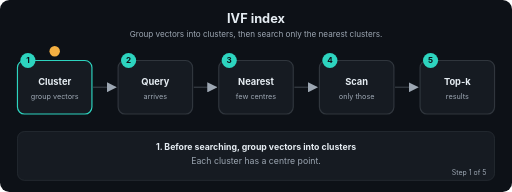
t = 0.00 s
t = 1.69 s: frame unchanged from t = 0.00 s, image omitted
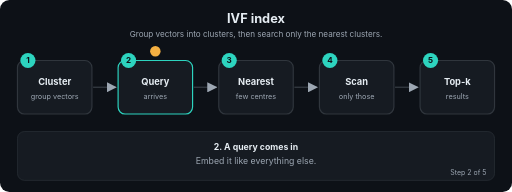
t = 3.24 s
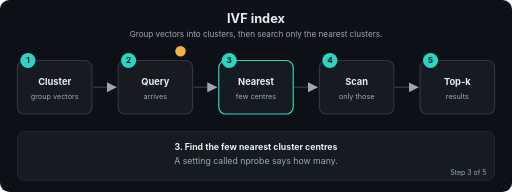
t = 5.01 s
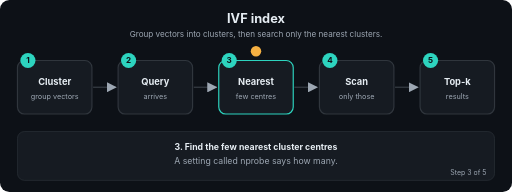
t = 6.71 s
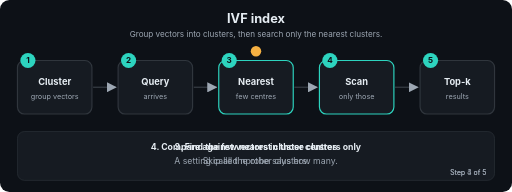
t = 7.20 s

The animated SVG that drew these frames (rendered in a browser with its animation timeline set to each time). Animation: 22 SMIL elements (animate=22); frames cover the first 7.20 s, repeats indefinitely.

<svg xmlns="http://www.w3.org/2000/svg" viewBox="0 0 880 330" width="880" height="330" role="img" aria-labelledby="t d" font-family="-apple-system,Segoe UI,Helvetica,Arial,sans-serif">
<title id="t">IVF index</title>
<desc id="d">Group vectors into clusters, then search only the nearest clusters.</desc>
<defs><marker id="ah" viewBox="0 0 10 10" refX="9" refY="5" markerWidth="7" markerHeight="7" orient="auto"><path d="M0,0 L10,5 L0,10 z" fill="#9DA7B3"/></marker></defs>
<rect width="880" height="330" rx="16" fill="#0D1117"/>
<text x="440.0" y="40" font-size="22" fill="#E6EDF3" font-weight="700" text-anchor="middle">IVF index</text>
<text x="440.0" y="64" font-size="14" fill="#9DA7B3" font-weight="400" text-anchor="middle">Group vectors into clusters, then search only the nearest clusters.</text>
<line x1="160" y1="150" x2="199" y2="150" stroke="#30363D" stroke-width="2.5" marker-end="url(#ah)"/>
<line x1="333" y1="150" x2="372" y2="150" stroke="#30363D" stroke-width="2.5" marker-end="url(#ah)"/>
<line x1="506" y1="150" x2="545" y2="150" stroke="#30363D" stroke-width="2.5" marker-end="url(#ah)"/>
<line x1="679" y1="150" x2="718" y2="150" stroke="#30363D" stroke-width="2.5" marker-end="url(#ah)"/>
<rect x="30" y="104" width="128" height="92" rx="12" fill="#161B22" stroke="#30363D" stroke-width="2"><animate attributeName="stroke" dur="12.0s" repeatCount="indefinite" keyTimes="0;0.2;0.212;1" values="#2DD4BF;#2DD4BF;#30363D;#30363D"/></rect>
<circle cx="48" cy="104" r="13" fill="#2DD4BF"/><text x="48" y="109" font-size="14" fill="#0D1117" font-weight="700" text-anchor="middle">1</text>
<text x="94" y="146" font-size="16" fill="#E6EDF3" font-weight="700" text-anchor="middle">Cluster</text>
<text x="94" y="170" font-size="12.5" fill="#9DA7B3" font-weight="400" text-anchor="middle">group vectors</text>
<rect x="203" y="104" width="128" height="92" rx="12" fill="#161B22" stroke="#30363D" stroke-width="2"><animate attributeName="stroke" dur="12.0s" repeatCount="indefinite" keyTimes="0;0.188;0.2;0.4;0.412;1" values="#30363D;#30363D;#2DD4BF;#2DD4BF;#30363D;#30363D"/></rect>
<circle cx="221" cy="104" r="13" fill="#2DD4BF"/><text x="221" y="109" font-size="14" fill="#0D1117" font-weight="700" text-anchor="middle">2</text>
<text x="267" y="146" font-size="16" fill="#E6EDF3" font-weight="700" text-anchor="middle">Query</text>
<text x="267" y="170" font-size="12.5" fill="#9DA7B3" font-weight="400" text-anchor="middle">arrives</text>
<rect x="376" y="104" width="128" height="92" rx="12" fill="#161B22" stroke="#30363D" stroke-width="2"><animate attributeName="stroke" dur="12.0s" repeatCount="indefinite" keyTimes="0;0.388;0.4;0.6;0.612;1" values="#30363D;#30363D;#2DD4BF;#2DD4BF;#30363D;#30363D"/></rect>
<circle cx="394" cy="104" r="13" fill="#2DD4BF"/><text x="394" y="109" font-size="14" fill="#0D1117" font-weight="700" text-anchor="middle">3</text>
<text x="440" y="146" font-size="16" fill="#E6EDF3" font-weight="700" text-anchor="middle">Nearest</text>
<text x="440" y="170" font-size="12.5" fill="#9DA7B3" font-weight="400" text-anchor="middle">few centres</text>
<rect x="549" y="104" width="128" height="92" rx="12" fill="#161B22" stroke="#30363D" stroke-width="2"><animate attributeName="stroke" dur="12.0s" repeatCount="indefinite" keyTimes="0;0.588;0.6;0.8;0.812;1" values="#30363D;#30363D;#2DD4BF;#2DD4BF;#30363D;#30363D"/></rect>
<circle cx="567" cy="104" r="13" fill="#2DD4BF"/><text x="567" y="109" font-size="14" fill="#0D1117" font-weight="700" text-anchor="middle">4</text>
<text x="613" y="146" font-size="16" fill="#E6EDF3" font-weight="700" text-anchor="middle">Scan</text>
<text x="613" y="170" font-size="12.5" fill="#9DA7B3" font-weight="400" text-anchor="middle">only those</text>
<rect x="722" y="104" width="128" height="92" rx="12" fill="#161B22" stroke="#30363D" stroke-width="2"><animate attributeName="stroke" dur="12.0s" repeatCount="indefinite" keyTimes="0;0.788;0.8;1.0" values="#30363D;#30363D;#2DD4BF;#2DD4BF"/></rect>
<circle cx="740" cy="104" r="13" fill="#2DD4BF"/><text x="740" y="109" font-size="14" fill="#0D1117" font-weight="700" text-anchor="middle">5</text>
<text x="786" y="146" font-size="16" fill="#E6EDF3" font-weight="700" text-anchor="middle">Top-k</text>
<text x="786" y="170" font-size="12.5" fill="#9DA7B3" font-weight="400" text-anchor="middle">results</text>
<circle r="9" fill="#F5B042" cx="94" cy="88"><animate attributeName="cx" dur="12.0s" repeatCount="indefinite" keyTimes="0.0;0.01;0.2;0.27;0.4;0.47;0.6;0.67;0.8;0.87;1.0" values="94;94;94;267;267;440;440;613;613;786;786"/><animate attributeName="cy" dur="12.0s" repeatCount="indefinite" keyTimes="0.0;0.01;0.2;0.27;0.4;0.47;0.6;0.67;0.8;0.87;1.0" values="88;88;88;88;88;88;88;88;88;88;88"/></circle>
<rect x="30" y="226" width="820" height="84" rx="12" fill="#161B22" stroke="#30363D"/>
<text x="440.0" y="258" font-size="15" fill="#E6EDF3" font-weight="700" text-anchor="middle" opacity="0">1. Before searching, group vectors into clusters<animate attributeName="opacity" dur="12.0s" repeatCount="indefinite" keyTimes="0;0.2;0.212;1" values="1;1;0;0"/></text>
<text x="440.0" y="282" font-size="15" fill="#9DA7B3" font-weight="400" text-anchor="middle" opacity="0">Each cluster has a centre point.<animate attributeName="opacity" dur="12.0s" repeatCount="indefinite" keyTimes="0;0.2;0.212;1" values="1;1;0;0"/></text>
<text x="836" y="300" font-size="12" fill="#9DA7B3" text-anchor="end" opacity="0">Step 1 of 5<animate attributeName="opacity" dur="12.0s" repeatCount="indefinite" keyTimes="0;0.2;0.212;1" values="1;1;0;0"/></text>
<text x="440.0" y="258" font-size="15" fill="#E6EDF3" font-weight="700" text-anchor="middle" opacity="0">2. A query comes in<animate attributeName="opacity" dur="12.0s" repeatCount="indefinite" keyTimes="0;0.188;0.2;0.4;0.412;1" values="0;0;1;1;0;0"/></text>
<text x="440.0" y="282" font-size="15" fill="#9DA7B3" font-weight="400" text-anchor="middle" opacity="0">Embed it like everything else.<animate attributeName="opacity" dur="12.0s" repeatCount="indefinite" keyTimes="0;0.188;0.2;0.4;0.412;1" values="0;0;1;1;0;0"/></text>
<text x="836" y="300" font-size="12" fill="#9DA7B3" text-anchor="end" opacity="0">Step 2 of 5<animate attributeName="opacity" dur="12.0s" repeatCount="indefinite" keyTimes="0;0.188;0.2;0.4;0.412;1" values="0;0;1;1;0;0"/></text>
<text x="440.0" y="258" font-size="15" fill="#E6EDF3" font-weight="700" text-anchor="middle" opacity="0">3. Find the few nearest cluster centres<animate attributeName="opacity" dur="12.0s" repeatCount="indefinite" keyTimes="0;0.388;0.4;0.6;0.612;1" values="0;0;1;1;0;0"/></text>
<text x="440.0" y="282" font-size="15" fill="#9DA7B3" font-weight="400" text-anchor="middle" opacity="0">A setting called nprobe says how many.<animate attributeName="opacity" dur="12.0s" repeatCount="indefinite" keyTimes="0;0.388;0.4;0.6;0.612;1" values="0;0;1;1;0;0"/></text>
<text x="836" y="300" font-size="12" fill="#9DA7B3" text-anchor="end" opacity="0">Step 3 of 5<animate attributeName="opacity" dur="12.0s" repeatCount="indefinite" keyTimes="0;0.388;0.4;0.6;0.612;1" values="0;0;1;1;0;0"/></text>
<text x="440.0" y="258" font-size="15" fill="#E6EDF3" font-weight="700" text-anchor="middle" opacity="0">4. Compare against vectors in those clusters only<animate attributeName="opacity" dur="12.0s" repeatCount="indefinite" keyTimes="0;0.588;0.6;0.8;0.812;1" values="0;0;1;1;0;0"/></text>
<text x="440.0" y="282" font-size="15" fill="#9DA7B3" font-weight="400" text-anchor="middle" opacity="0">Skip all the other clusters.<animate attributeName="opacity" dur="12.0s" repeatCount="indefinite" keyTimes="0;0.588;0.6;0.8;0.812;1" values="0;0;1;1;0;0"/></text>
<text x="836" y="300" font-size="12" fill="#9DA7B3" text-anchor="end" opacity="0">Step 4 of 5<animate attributeName="opacity" dur="12.0s" repeatCount="indefinite" keyTimes="0;0.588;0.6;0.8;0.812;1" values="0;0;1;1;0;0"/></text>
<text x="440.0" y="258" font-size="15" fill="#E6EDF3" font-weight="700" text-anchor="middle" opacity="0">5. Return the best matches<animate attributeName="opacity" dur="12.0s" repeatCount="indefinite" keyTimes="0;0.788;0.8;1.0" values="0;0;1;1"/></text>
<text x="440.0" y="282" font-size="15" fill="#9DA7B3" font-weight="400" text-anchor="middle" opacity="0">Faster, but may miss a match in a skipped cluster.<animate attributeName="opacity" dur="12.0s" repeatCount="indefinite" keyTimes="0;0.788;0.8;1.0" values="0;0;1;1"/></text>
<text x="836" y="300" font-size="12" fill="#9DA7B3" text-anchor="end" opacity="0">Step 5 of 5<animate attributeName="opacity" dur="12.0s" repeatCount="indefinite" keyTimes="0;0.788;0.8;1.0" values="0;0;1;1"/></text>
</svg>
